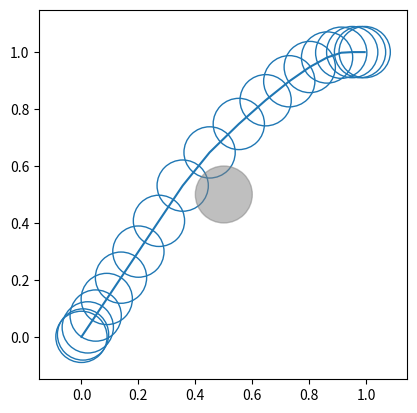

Recreate this plot in Python.
# Copyright 2026 A Team
#
# Permission is hereby granted, free of charge, to any person obtaining a copy
# of this software and associated documentation files (the "Software"), to deal
# in the Software without restriction, including without limitation the rights
# to use, copy, modify, merge, publish, distribute, sublicense, and/or sell
# copies of the Software, and to permit persons to whom the Software is
# furnished to do so, subject to the following conditions:
#
# The above copyright notice and this permission notice shall be included in
# all copies or substantial portions of the Software.
#
# THE SOFTWARE IS PROVIDED "AS IS", WITHOUT WARRANTY OF ANY KIND, EXPRESS OR
# IMPLIED, INCLUDING BUT NOT LIMITED TO THE WARRANTIES OF MERCHANTABILITY,
# FITNESS FOR A PARTICULAR PURPOSE AND NONINFRINGEMENT. IN NO EVENT SHALL
# THE AUTHORS OR COPYRIGHT HOLDERS BE LIABLE FOR ANY CLAIM, DAMAGES OR OTHER
# LIABILITY, WHETHER IN AN ACTION OF CONTRACT, TORT OR OTHERWISE, ARISING FROM,
# OUT OF OR IN CONNECTION WITH THE SOFTWARE OR THE USE OR OTHER DEALINGS IN
# THE SOFTWARE.

"""Docstring for ateam_software.motion.ateam_path_planning.visualize_paths."""

import matplotlib.patches as patches
import matplotlib.pyplot as plt

paths = [
    [
        (0, 0),
        (0.0055557, 0.0083147),
        (0.0222228, 0.0332588),
        (0.0500013, 0.0748323),
        (0.0888912, 0.133035),
        (0.138893, 0.207867),
        (0.200005, 0.299329),
        (0.272229, 0.40742),
        (0.355565, 0.531139),
        (0.450012, 0.6477),
        (0.552643, 0.74763),
        (0.646794, 0.830932),
        (0.729834, 0.897604),
        (0.801763, 0.947646),
        (0.86258, 0.98106),
        (0.912286, 0.997843),
        (0.950881, 1),
        (0.978364, 1),
        (0.994736, 1),
    ],
]

obstacles = [
    (0.5, 0.5, 0.1)
]


if __name__ == '__main__':
    fig, ax = plt.subplots()
    diameter = 0.18
    radius = diameter / 2.0
    cmap = plt.get_cmap('tab10')

    for i, path in enumerate(paths):
        xs = [p[0] for p in path]
        ys = [p[1] for p in path]
        color = cmap(i % 10)
        ax.plot(xs, ys, '-', color=color)
        for (x, y) in path:
            circ = patches.Circle((x, y), radius=radius,
                                  fill=False, edgecolor=color)
            ax.add_patch(circ)

    for (ox, oy, orad) in obstacles:
        obs = patches.Circle((ox, oy), radius=orad,
                             fill=True, color='gray', alpha=0.5)
        ax.add_patch(obs)

    ax.set_aspect('equal', 'box')
    ax.autoscale_view()
    plt.show()
